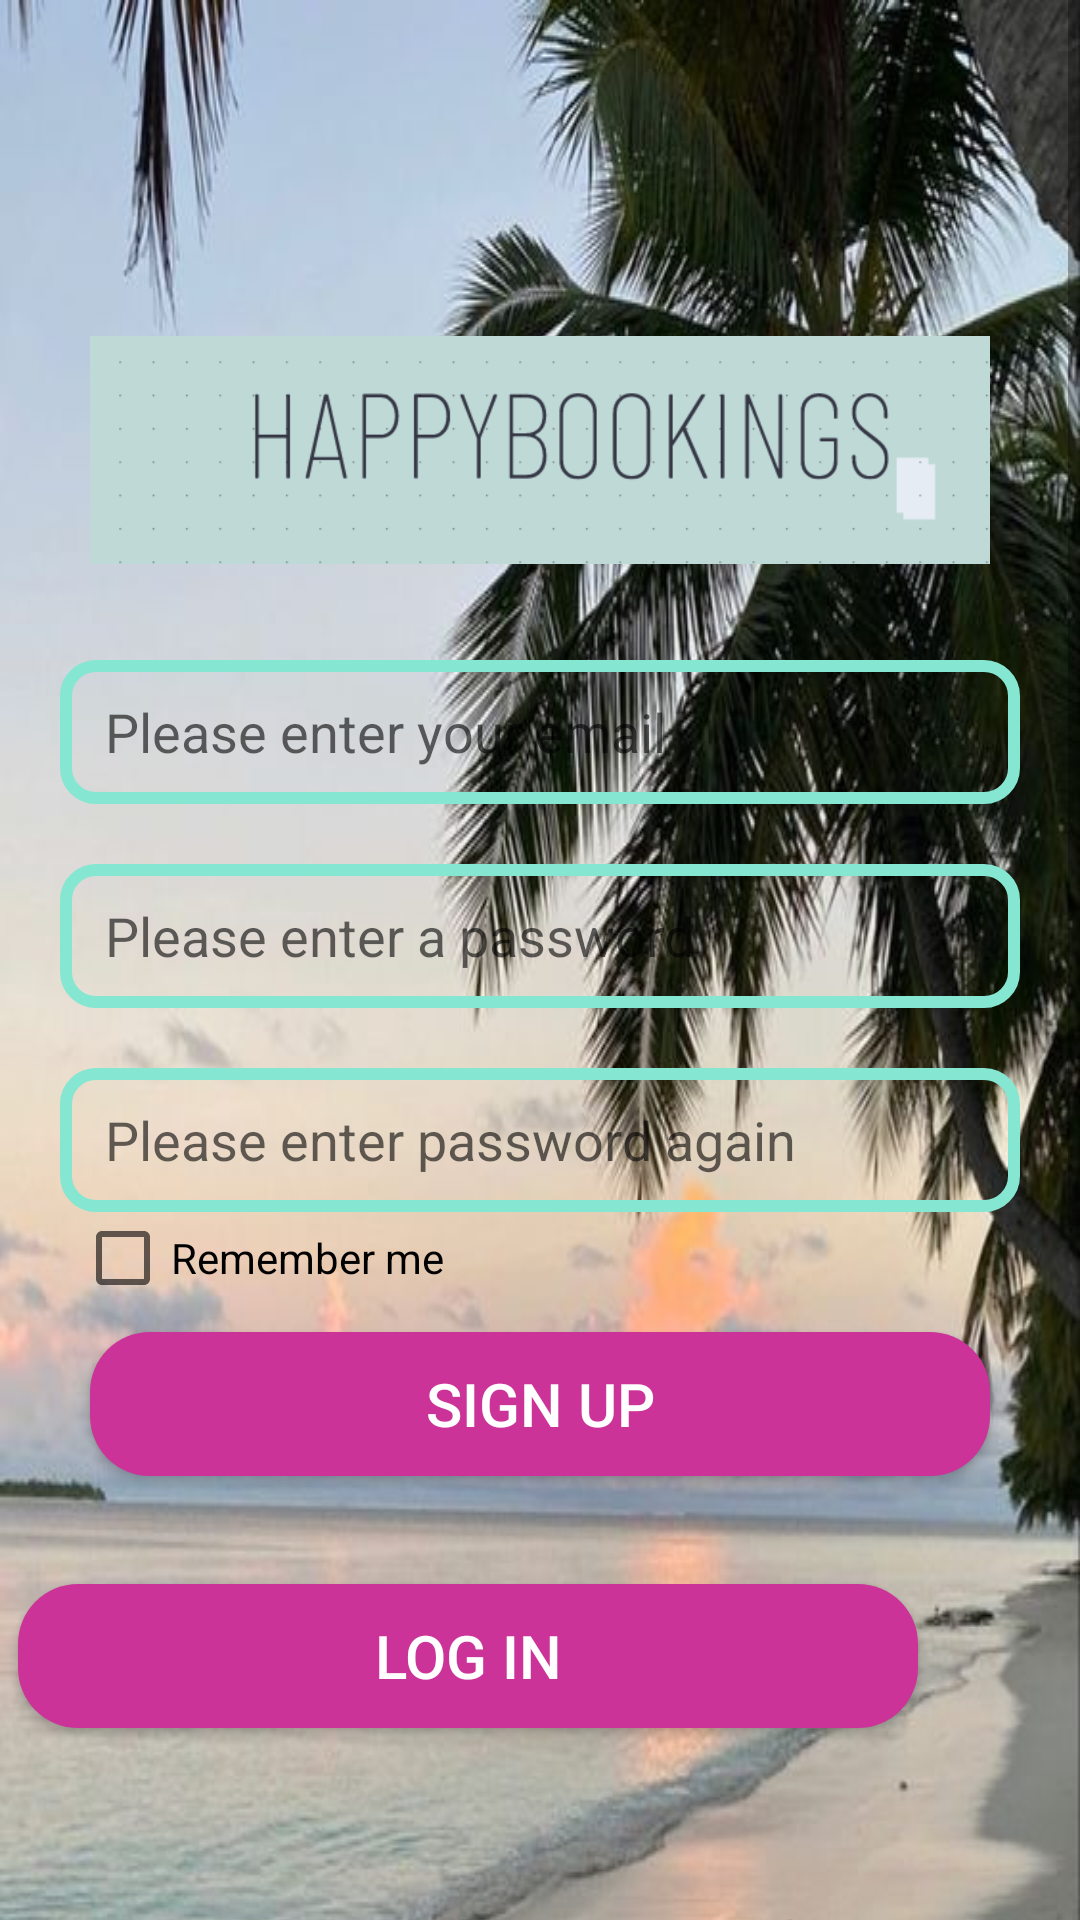

Reconstruct the res/layout file that produces this screen, plus the resources it refers to.
<!-- AndroidManifest.xml: application theme Theme.Hotelbooking -->
<!-- res/layout/activity_sign_up.xml -->
<ScrollView android:layout_width="match_parent"
    android:layout_height="match_parent"
    xmlns:android="http://schemas.android.com/apk/res/android"
    xmlns:app="http://schemas.android.com/apk/res-auto"
    xmlns:tools="http://schemas.android.com/tools">

    <RelativeLayout
        android:layout_width="match_parent"
        android:layout_height="match_parent"
        tools:context=".SignUpActivity"
        android:background="@drawable/bbb">

        <Button
            android:id="@+id/button9"
            android:layout_width="300dp"
            android:layout_height="wrap_content"
            android:layout_below="@id/password"
            android:layout_alignParentEnd="true"
            android:layout_marginTop="124dp"
            android:layout_marginEnd="54dp"
            android:background="@drawable/buttonshape1"
            android:text="Log ın"
            android:textColor="@color/white"
            android:textSize="20sp" />

        <ImageView
            android:id="@+id/logo"
            android:layout_width="300dp"
            android:layout_height="100dp"
            android:layout_centerHorizontal="true"
            android:layout_marginTop="100dp"
            android:src="@drawable/ekran_g_r_nt_s___34_" />

        <EditText
            android:id="@+id/password1"
            android:layout_width="match_parent"
            android:layout_height="48dp"
            android:layout_below="@id/logo"
            android:layout_marginLeft="20dp"
            android:layout_marginTop="20dp"
            android:layout_marginRight="20dp"
            android:background="@drawable/shape1"
            android:hint="Please enter your email "
            android:inputType="text"
            android:paddingLeft="15dp" />

        <EditText
            android:id="@+id/email"
            android:layout_width="match_parent"
            android:layout_height="48dp"
            android:layout_below="@id/password1"
            android:layout_marginLeft="20dp"
            android:layout_marginTop="20dp"
            android:layout_marginRight="20dp"
            android:background="@drawable/shape1"
            android:hint="Please enter a password  "
            android:inputType="textPassword"
            android:paddingLeft="15dp" />


        <EditText
            android:id="@+id/password"
            android:layout_width="match_parent"
            android:layout_height="48dp"
            android:layout_below="@id/email"
            android:layout_marginLeft="20dp"
            android:layout_marginTop="20dp"
            android:layout_marginRight="20dp"
            android:background="@drawable/shape1"
            android:hint="Please enter password again"
            android:inputType="textPassword"
            android:paddingLeft="15dp" />


        <CheckBox
            android:id="@+id/checkbox"
            android:layout_width="wrap_content"
            android:layout_height="wrap_content"
            android:layout_below="@+id/password"
            android:layout_marginLeft="25dp"
            android:layout_marginTop="-9dp"
            android:minHeight="48dp"
            android:text="Remember me"></CheckBox>

        <Button
            android:id="@+id/button1"
            android:layout_width="300dp"
            android:layout_height="wrap_content"
            android:layout_below="@id/password"
            android:layout_centerHorizontal="true"
            android:layout_marginTop="40dp"
            android:background="@drawable/buttonshape1"
            android:text="@string/sign_up"
            android:textColor="@color/white"
            android:textSize="20sp" />


    </RelativeLayout>
</ScrollView>
<!-- resources referenced by this layout -->
<resources>
  <color name="white">#FFFFFFFF</color>
  <!-- drawable bbb: jpg bitmap (drawable, 78586 bytes) -->
  <!-- drawable buttonshape1 (drawable) -->
  <?xml version="1.0" encoding="utf-8"?>
  <shape xmlns:android="http://schemas.android.com/apk/res/android">
     <corners android:radius="20dp"/>
      <solid android:color="@color/beautiful1"/>
  
  </shape>
  <!-- drawable ekran_g_r_nt_s___34_: png bitmap (drawable, 10293 bytes) -->
  <!-- drawable shape1 (drawable) -->
  <?xml version="1.0" encoding="utf-8"?>
  <shape xmlns:android="http://schemas.android.com/apk/res/android">
      <corners android:radius="10dp"/>
      <stroke android:color="@color/beautiful"
          android:width="4dp"
          />
  </shape>
  <string name="sign_up">Sign Up</string>
  <style name="Theme.Hotelbooking" parent="Theme.AppCompat.Light.NoActionBar">
          
          <item name="colorPrimary">@color/purple_500</item>
          <item name="colorPrimaryVariant">@color/purple_700</item>
          <item name="colorOnPrimary">@color/white</item>
          
          <item name="colorSecondary">@color/teal_200</item>
          <item name="colorSecondaryVariant">@color/teal_700</item>
          <item name="colorOnSecondary">@color/black</item>
          
          <item name="android:statusBarColor" tools:targetApi="l">?attr/colorPrimaryVariant</item>
          
      </style>
  <color name="beautiful1">#cc3399</color>
  <color name="beautiful">#85e6d2</color>
  <color name="purple_500">#FF6200EE</color>
  <color name="purple_700">#FF3700B3</color>
  <color name="teal_200">#FF03DAC5</color>
  <color name="teal_700">#FF018786</color>
  <color name="black">#FF000000</color>
</resources>
